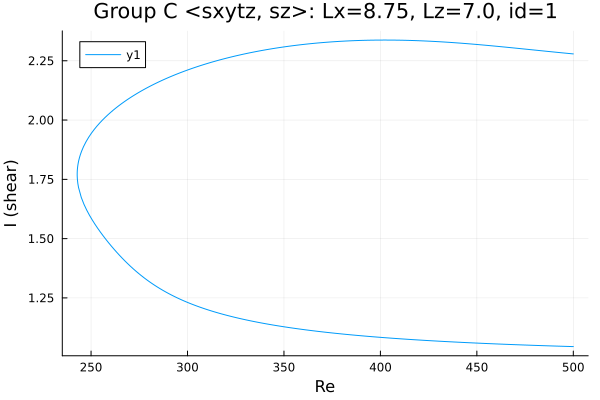

Data behind this chart, as committed beside it:
Re, shear
500.0, 2.279
498.8, 2.28
497.4, 2.281
496, 2.282
494.5, 2.283
493.1, 2.284
491.7, 2.286
490.3, 2.287
488.9, 2.288
487.5, 2.289
486.1, 2.29
484.6, 2.291
483.2, 2.292
481.8, 2.294
480.4, 2.295
479, 2.296
477.6, 2.297
476.2, 2.298
474.7, 2.3
474.2, 2.3
472.7, 2.301
471.3, 2.302
469.9, 2.303
468.5, 2.305
468.2, 2.305
466.8, 2.306
465.4, 2.307
464, 2.308
462.6, 2.309
461.2, 2.31
459.8, 2.312
458.3, 2.313
456.9, 2.314
455.5, 2.315
454.1, 2.316
452.7, 2.317
451.3, 2.318
449.9, 2.319
448.4, 2.32
447, 2.321
445.6, 2.322
444.2, 2.323
442.8, 2.324
441.4, 2.324
440, 2.325
438.5, 2.326
437.1, 2.327
435.7, 2.328
434.3, 2.329
432.9, 2.329
431.5, 2.33
430.1, 2.331
428.6, 2.331
427.2, 2.332
425.8, 2.332
424.4, 2.333
423, 2.334
421.6, 2.334
420.2, 2.335
418.7, 2.335
... 370 more rows
